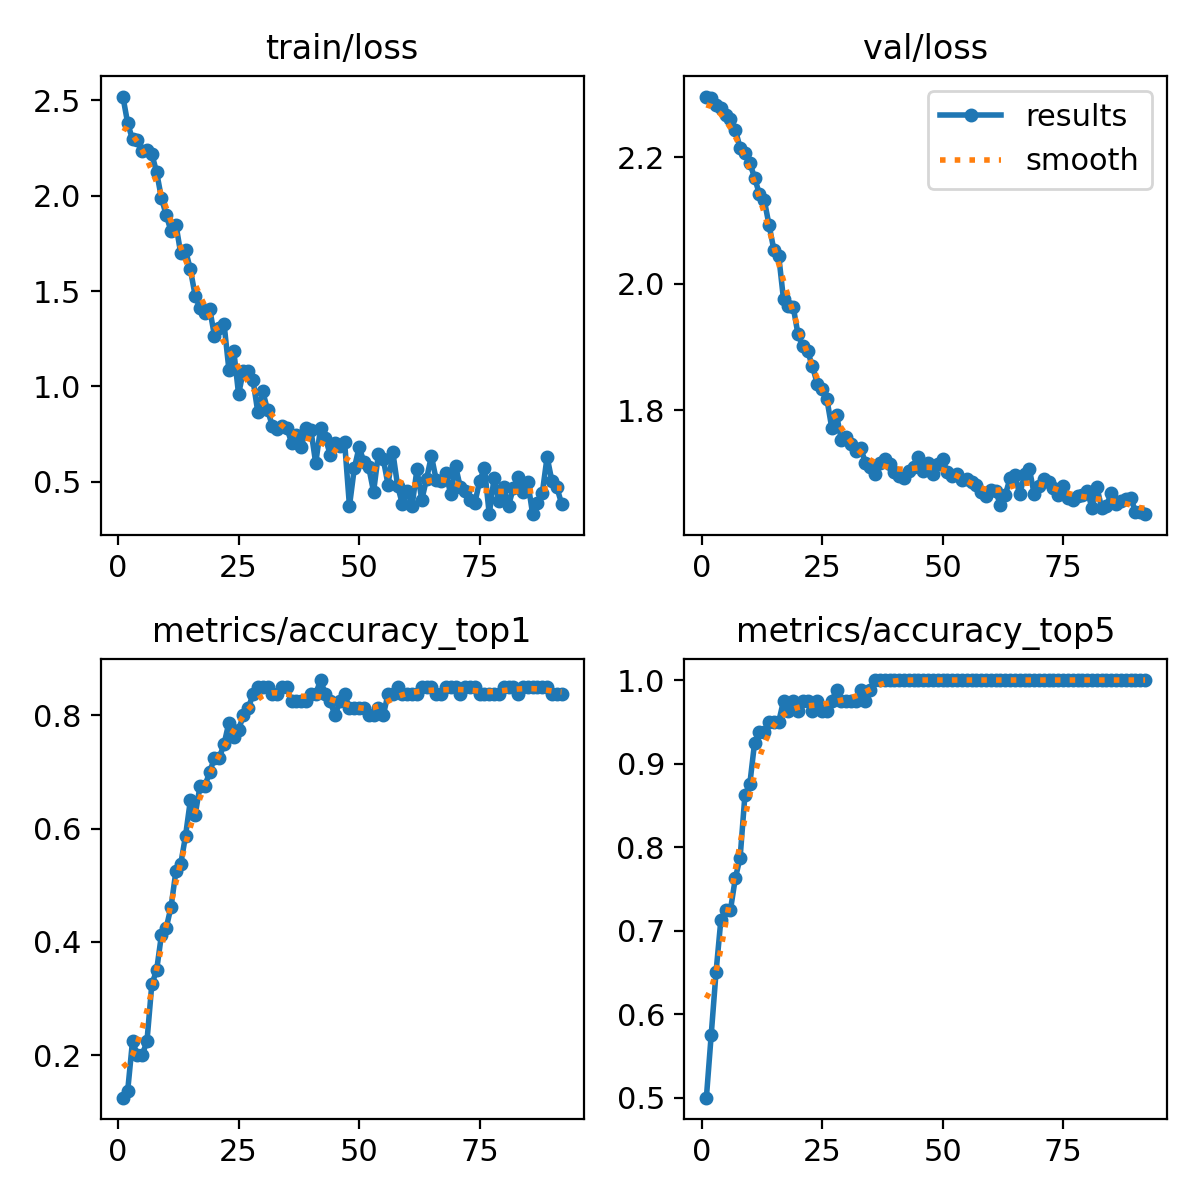

Data behind this chart, as committed beside it:
epoch, train/loss, metrics/accuracy_top1, metrics/accuracy_top5, val/loss, lr/pg0, lr/pg1, lr/pg2
1, 2.521, 0.125, 0.5, 2.296, 2.856e-05, 2.856e-05, 2.856e-05
2, 2.38, 0.1375, 0.575, 2.294, 6.3624e-05, 6.3624e-05, 6.3624e-05
3, 2.296, 0.225, 0.65, 2.283, 9.7981e-05, 9.7981e-05, 9.7981e-05
4, 2.293, 0.2, 0.7125, 2.278, 0.0001316, 0.0001316, 0.0001316
5, 2.237, 0.2, 0.725, 2.267, 0.0001646, 0.0001646, 0.0001646
6, 2.238, 0.225, 0.725, 2.261, 0.0001968, 0.0001968, 0.0001968
7, 2.219, 0.325, 0.7625, 2.244, 0.0002283, 0.0002283, 0.0002283
8, 2.124, 0.35, 0.7875, 2.215, 0.0002592, 0.0002592, 0.0002592
9, 1.987, 0.4125, 0.8625, 2.206, 0.0002893, 0.0002893, 0.0002893
10, 1.899, 0.425, 0.875, 2.191, 0.0003187, 0.0003187, 0.0003187
11, 1.813, 0.4625, 0.925, 2.168, 0.0003474, 0.0003474, 0.0003474
12, 1.849, 0.525, 0.9375, 2.142, 0.0003754, 0.0003754, 0.0003754
13, 1.698, 0.5375, 0.9375, 2.133, 0.0004027, 0.0004027, 0.0004027
14, 1.713, 0.5875, 0.95, 2.093, 0.0004292, 0.0004292, 0.0004292
15, 1.613, 0.65, 0.95, 2.054, 0.0004551, 0.0004551, 0.0004551
16, 1.476, 0.625, 0.95, 2.045, 0.0004803, 0.0004803, 0.0004803
17, 1.41, 0.675, 0.975, 1.976, 0.0005048, 0.0005048, 0.0005048
18, 1.387, 0.675, 0.9625, 1.965, 0.0005285, 0.0005285, 0.0005285
19, 1.408, 0.7, 0.975, 1.964, 0.0005516, 0.0005516, 0.0005516
20, 1.265, 0.725, 0.9625, 1.921, 0.0005739, 0.0005739, 0.0005739
21, 1.305, 0.725, 0.975, 1.901, 0.0005726, 0.0005726, 0.0005726
22, 1.325, 0.75, 0.975, 1.894, 0.0005726, 0.0005726, 0.0005726
23, 1.086, 0.7875, 0.9625, 1.87, 0.0005656, 0.0005656, 0.0005656
24, 1.187, 0.7625, 0.975, 1.842, 0.0005585, 0.0005585, 0.0005585
25, 0.9587, 0.775, 0.9625, 1.834, 0.0005514, 0.0005514, 0.0005514
26, 1.081, 0.8, 0.9625, 1.818, 0.0005443, 0.0005443, 0.0005443
27, 1.082, 0.8125, 0.975, 1.773, 0.0005373, 0.0005373, 0.0005373
28, 1.031, 0.8375, 0.9875, 1.793, 0.0005302, 0.0005302, 0.0005302
29, 0.8627, 0.85, 0.975, 1.753, 0.0005232, 0.0005232, 0.0005232
30, 0.9751, 0.85, 0.975, 1.758, 0.0005161, 0.0005161, 0.0005161
31, 0.8764, 0.85, 0.975, 1.747, 0.000509, 0.000509, 0.000509
32, 0.7935, 0.8375, 0.975, 1.736, 0.0005019, 0.0005019, 0.0005019
33, 0.7755, 0.8375, 0.9875, 1.741, 0.0004949, 0.0004949, 0.0004949
34, 0.7908, 0.85, 0.975, 1.717, 0.0004878, 0.0004878, 0.0004878
35, 0.7813, 0.85, 0.9875, 1.71, 0.0004807, 0.0004807, 0.0004807
36, 0.7051, 0.825, 1, 1.699, 0.0004737, 0.0004737, 0.0004737
37, 0.7459, 0.825, 1, 1.716, 0.0004666, 0.0004666, 0.0004666
38, 0.6817, 0.825, 1, 1.724, 0.0004595, 0.0004595, 0.0004595
39, 0.7833, 0.825, 1, 1.716, 0.0004525, 0.0004525, 0.0004525
40, 0.7711, 0.8375, 1, 1.702, 0.0004454, 0.0004454, 0.0004454
41, 0.5969, 0.8375, 1, 1.697, 0.0004383, 0.0004383, 0.0004383
42, 0.7797, 0.8625, 1, 1.693, 0.0004313, 0.0004313, 0.0004313
43, 0.7308, 0.8375, 1, 1.705, 0.0004242, 0.0004242, 0.0004242
44, 0.6421, 0.825, 1, 1.711, 0.0004171, 0.0004171, 0.0004171
45, 0.7031, 0.8, 1, 1.727, 0.0004101, 0.0004101, 0.0004101
46, 0.6882, 0.825, 1, 1.705, 0.000403, 0.000403, 0.000403
47, 0.7053, 0.8375, 1, 1.717, 0.0003959, 0.0003959, 0.0003959
48, 0.3718, 0.8125, 1, 1.7, 0.0003888, 0.0003888, 0.0003888
49, 0.569, 0.8125, 1, 1.716, 0.0003818, 0.0003818, 0.0003818
50, 0.681, 0.8125, 1, 1.723, 0.0003747, 0.0003747, 0.0003747
51, 0.6038, 0.8125, 1, 1.702, 0.0003676, 0.0003676, 0.0003676
52, 0.5757, 0.8, 1, 1.697, 0.0003606, 0.0003606, 0.0003606
53, 0.4468, 0.8, 1, 1.699, 0.0003535, 0.0003535, 0.0003535
54, 0.6433, 0.8125, 1, 1.69, 0.0003464, 0.0003464, 0.0003464
55, 0.6199, 0.8, 1, 1.691, 0.0003394, 0.0003394, 0.0003394
56, 0.4843, 0.8375, 1, 1.686, 0.0003323, 0.0003323, 0.0003323
57, 0.654, 0.8375, 1, 1.682, 0.0003252, 0.0003252, 0.0003252
58, 0.4755, 0.85, 1, 1.671, 0.0003182, 0.0003182, 0.0003182
59, 0.381, 0.8375, 1, 1.665, 0.0003111, 0.0003111, 0.0003111
60, 0.4516, 0.8375, 1, 1.674, 0.000304, 0.000304, 0.000304
... 32 more rows
